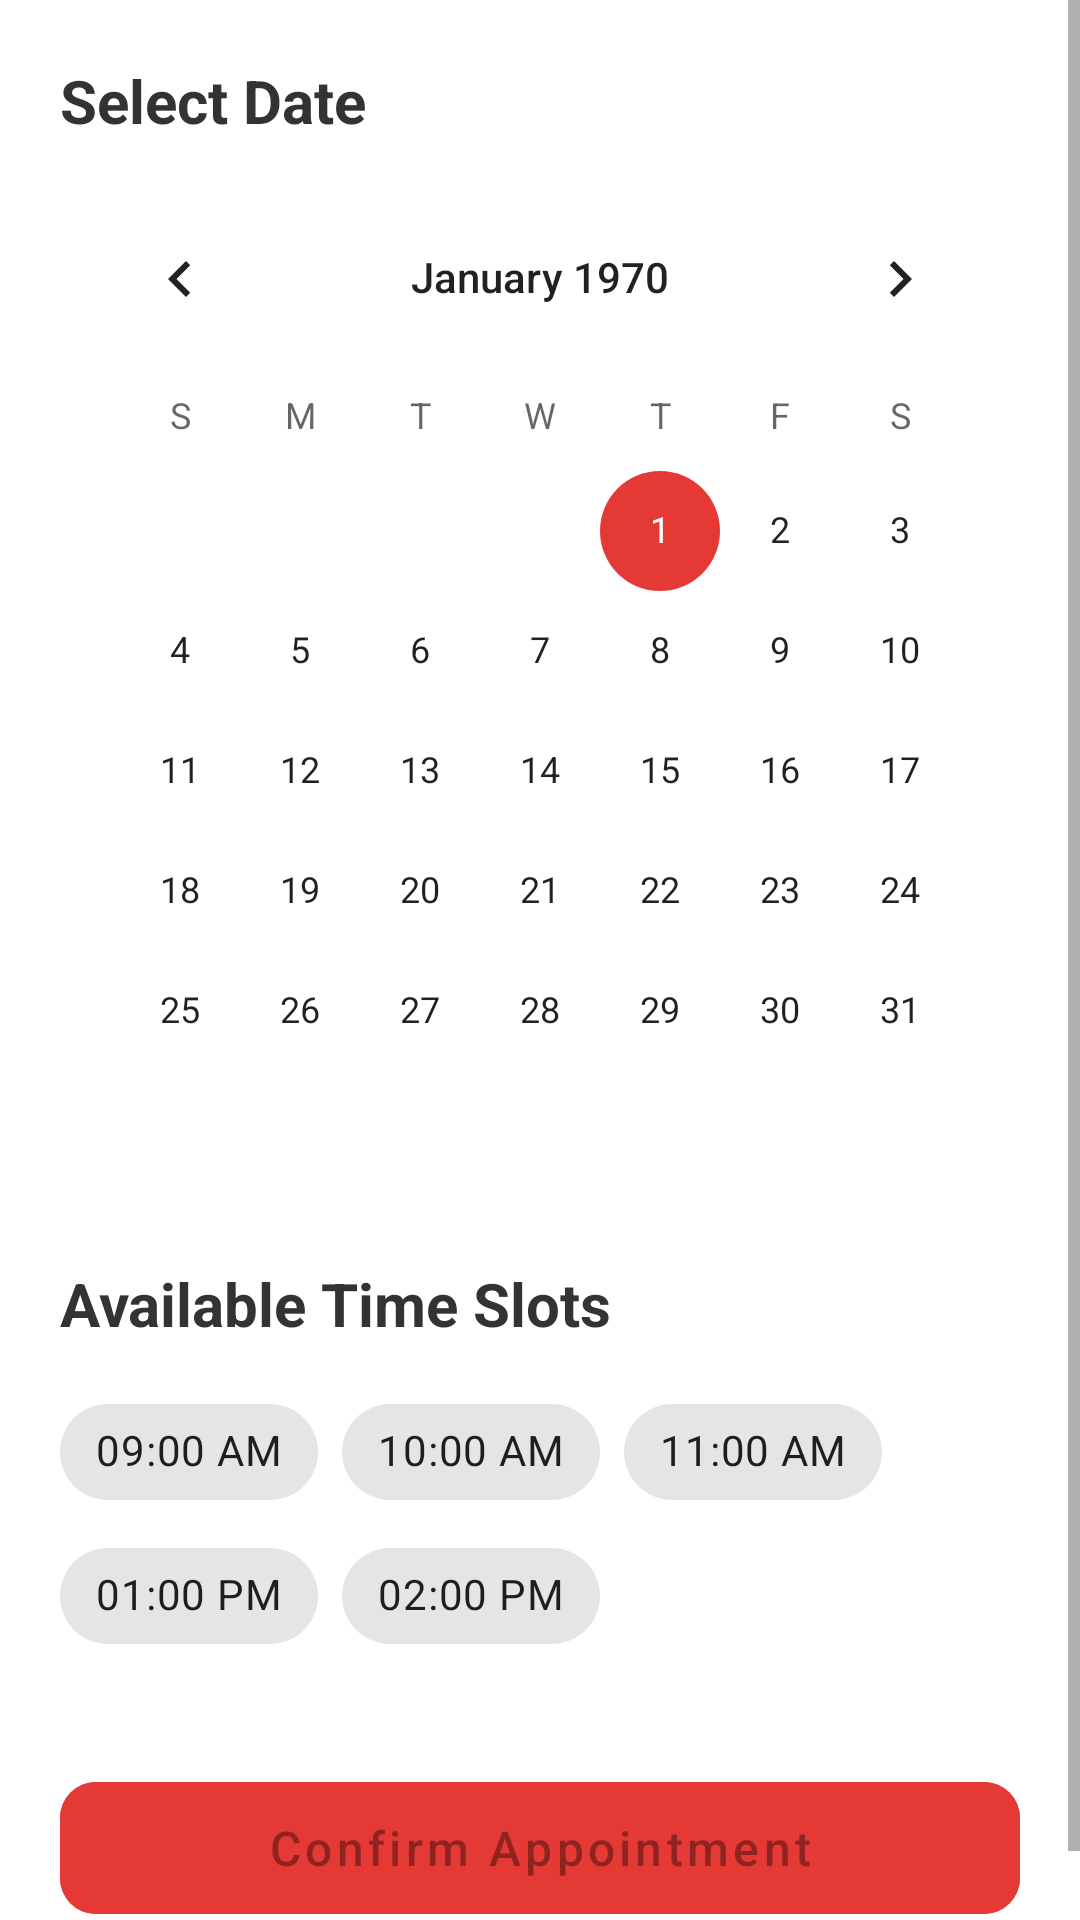

Reconstruct the res/layout file that produces this screen, plus the resources it refers to.
<!-- AndroidManifest.xml: application theme Theme.BarangayMed -->
<!-- res/layout/fragment_datetime_selection.xml -->
<?xml version="1.0" encoding="utf-8"?>
<ScrollView xmlns:android="http://schemas.android.com/apk/res/android"
    xmlns:app="http://schemas.android.com/apk/res-auto"
    android:layout_width="match_parent"
    android:layout_height="match_parent"
    android:background="@color/white">

    <LinearLayout
        android:layout_width="match_parent"
        android:layout_height="wrap_content"
        android:orientation="vertical"
        android:padding="20dp">

        <TextView
            android:layout_width="wrap_content"
            android:layout_height="wrap_content"
            android:text="Select Date"
            android:textSize="20sp"
            android:textStyle="bold"
            android:textColor="@color/darkGray"
            android:layout_marginBottom="12dp"/>

        <CalendarView
            android:id="@+id/calendarView"
            android:layout_width="match_parent"
            android:layout_height="wrap_content"
            android:layout_marginBottom="24dp" />

        <TextView
            android:layout_width="wrap_content"
            android:layout_height="wrap_content"
            android:text="Available Time Slots"
            android:textSize="20sp"
            android:textStyle="bold"
            android:textColor="@color/darkGray"
            android:layout_marginBottom="12dp"/>

        <com.google.android.material.chip.ChipGroup
            android:id="@+id/chipGroupTime"
            android:layout_width="match_parent"
            android:layout_height="wrap_content"
            app:singleSelection="true"
            android:layout_marginBottom="32dp">

            <com.google.android.material.chip.Chip
                android:id="@+id/chip9am"
                style="@style/Widget.MaterialComponents.Chip.Choice"
                android:layout_width="wrap_content"
                android:layout_height="wrap_content"
                android:text="09:00 AM"/>

            <com.google.android.material.chip.Chip
                android:id="@+id/chip10am"
                style="@style/Widget.MaterialComponents.Chip.Choice"
                android:layout_width="wrap_content"
                android:layout_height="wrap_content"
                android:text="10:00 AM"/>

            <com.google.android.material.chip.Chip
                android:id="@+id/chip11am"
                style="@style/Widget.MaterialComponents.Chip.Choice"
                android:layout_width="wrap_content"
                android:layout_height="wrap_content"
                android:text="11:00 AM"/>

            <com.google.android.material.chip.Chip
                android:id="@+id/chip1pm"
                style="@style/Widget.MaterialComponents.Chip.Choice"
                android:layout_width="wrap_content"
                android:layout_height="wrap_content"
                android:text="01:00 PM"/>

            <com.google.android.material.chip.Chip
                android:id="@+id/chip2pm"
                style="@style/Widget.MaterialComponents.Chip.Choice"
                android:layout_width="wrap_content"
                android:layout_height="wrap_content"
                android:text="02:00 PM"/>

        </com.google.android.material.chip.ChipGroup>

        <com.google.android.material.button.MaterialButton
            android:id="@+id/btnConfirm"
            android:layout_width="match_parent"
            android:layout_height="56dp"
            android:text="Confirm Appointment"
            app:cornerRadius="12dp"
            android:backgroundTint="@color/primaryRed"
            android:textAllCaps="false"
            android:textSize="16sp"
            android:enabled="false"/>

    </LinearLayout>
</ScrollView>
<!-- resources referenced by this layout -->
<resources>
  <color name="darkGray">#333333</color>
  <color name="primaryRed">#E53935</color>
  <color name="white">#FFFFFF</color>
  <style name="Theme.BarangayMed" parent="Theme.MaterialComponents.DayNight.NoActionBar">
          
          <item name="colorPrimary">@color/primaryRed</item>
          <item name="colorPrimaryVariant">@color/primaryDarkRed</item>
          <item name="colorOnPrimary">@color/white</item>
          
          <item name="colorSecondary">@color/primaryRed</item>
          <item name="colorSecondaryVariant">@color/primaryDarkRed</item>
          <item name="colorOnSecondary">@color/white</item>
          
          <item name="android:statusBarColor">?attr/colorPrimaryVariant</item>
          
      </style>
  <color name="primaryDarkRed">#B71C1C</color>
</resources>
